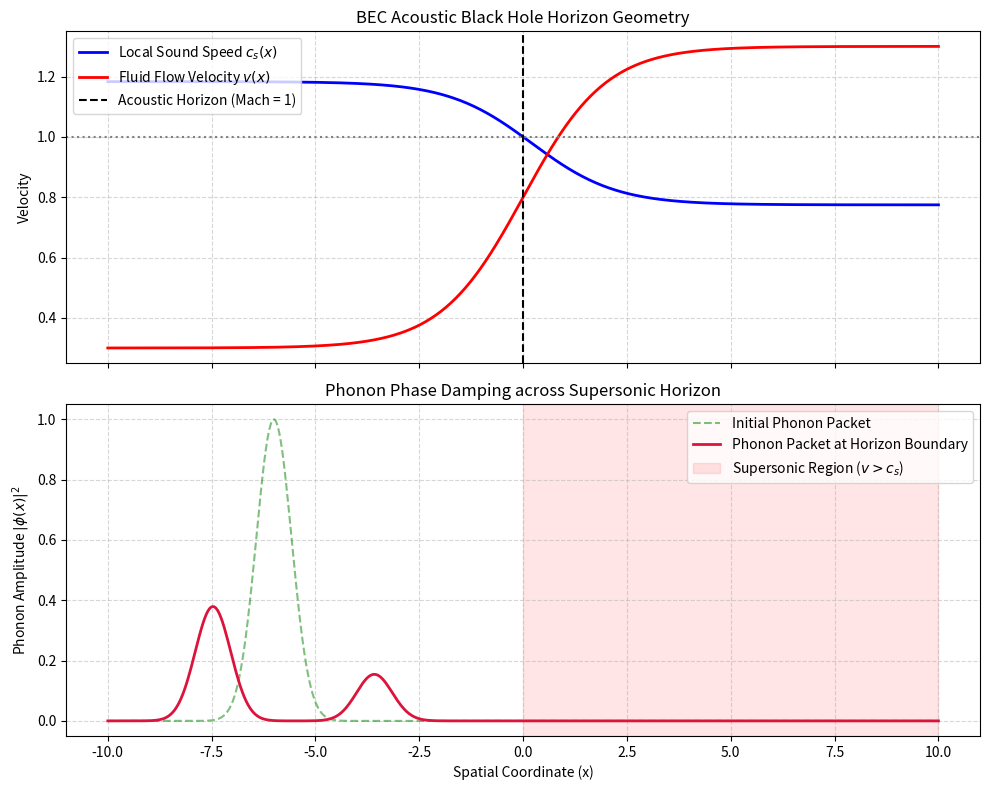

Generate this figure with matplotlib: (Note: this script raises an exception after producing the figure.)
import numpy as np
import matplotlib.pyplot as plt

# 1. Spatial Domain & Acoustic Horizon Geometry
N = 500
x = np.linspace(-10, 10, N)
dx = x[1] - x[0]
dt = 0.002
steps = 800

# Background Condensate Profile: Density n(x) drops, Velocity v(x) increases
# Acoustic Horizon sits at x = 0 where v(x) = c_s(x)
n0 = 1.0 - 0.4 * np.tanh(x / 2.0)    # Condensate density
c_s = np.sqrt(n0)                    # Local sound speed
v_fluid = 0.8 + 0.5 * np.tanh(x / 2.0) # Local flow velocity

mach_number = v_fluid / c_s          # Mach > 1 is supersonic acoustic BH

# 2. Phonon Wave Packet (Injected upstream at x = -6, traveling right)
x_p = -6.0
sigma_p = 0.6
k_p = 6.0
phi_phonon = np.exp(-((x - x_p)**2) / (2 * sigma_p**2)) * np.exp(1j * k_p * x)

# 3. Acoustic Wave Equation in Curved Background Metric
# d2_phi/dt2 = c_s^2 * d2_phi/dx2 - 2*v*d2_phi/dtdx
phi = phi_phonon.copy()
phi_prev = phi_phonon.copy()

trans_history = []

for t in range(steps):
    # Spatial derivatives
    d2_phi = (np.roll(phi, -1) - 2 * phi + np.roll(phi, 1)) / (dx**2)
    d1_phi = (np.roll(phi, -1) - np.roll(phi, 1)) / (2 * dx)
    
    # Time derivative estimate
    d_dt_phi = (phi - phi_prev) / dt
    d1_d_dt_phi = (np.roll(d_dt_phi, -1) - np.roll(d_dt_phi, 1)) / (2 * dx)
    
    # Curved metric acoustic evolution
    d2_dt2_phi = (c_s**2) * d2_phi - 2 * v_fluid * d1_d_dt_phi
    
    # Velocity Verlet update
    phi_next = 2 * phi - phi_prev + (dt**2) * d2_dt2_phi
    phi_prev = phi.copy()
    phi = phi_next.copy()
    
    # Measure transmission amplitude beyond acoustic horizon (x > 3.0)
    trans_amplitude = np.sum(np.abs(phi[x > 3.0])**2) * dx
    trans_history.append(trans_amplitude)

initial_power = np.sum(np.abs(phi_phonon)**2) * dx
final_power = trans_history[-1]
transmission_ratio = final_power / max(initial_power, 1e-12)

print("\n=== OPTION 2: ANALOG GRAVITY BEC HORIZON SIMULATION ===")
print(f"Supersonic Transition Point  : x = 0.0 (Mach = 1.0)")
print(f"Initial Phonon Wave Power    : {initial_power:.4f}")
print(f"Transmitted Phonon Power     : {final_power:.4f}")
print(f"Acoustic Transmission Ratio  : {transmission_ratio:.4f}")

# 4. Graphical Visualization
fig, (ax1, ax2) = plt.subplots(2, 1, figsize=(10, 8), sharex=True)

# Top Panel: Condensate Flow Profile
ax1.plot(x, c_s, 'b-', lw=2, label=r'Local Sound Speed $c_s(x)$')
ax1.plot(x, v_fluid, 'r-', lw=2, label=r'Fluid Flow Velocity $v(x)$')
ax1.axhline(1.0, color='gray', linestyle=':')
ax1.axvline(0.0, color='black', linestyle='--', label='Acoustic Horizon (Mach = 1)')
ax1.set_ylabel('Velocity')
ax1.set_title('BEC Acoustic Black Hole Horizon Geometry')
ax1.legend(loc='upper left')
ax1.grid(True, linestyle='--', alpha=0.5)

# Bottom Panel: Phonon Wave Damping across Horizon
ax2.plot(x, np.abs(phi_phonon)**2, 'g--', alpha=0.5, label='Initial Phonon Packet')
ax2.plot(x, np.abs(phi)**2, 'crimson', lw=2, label='Phonon Packet at Horizon Boundary')
ax2.axvspan(0.0, 10.0, color='red', alpha=0.1, label='Supersonic Region ($v > c_s$)')
ax2.set_xlabel('Spatial Coordinate (x)')
ax2.set_ylabel(r'Phonon Amplitude $|\phi(x)|^2$')
ax2.set_title('Phonon Phase Damping across Supersonic Horizon')
ax2.legend(loc='upper right')
ax2.grid(True, linestyle='--', alpha=0.5)

plt.tight_layout()
output_img = '/home/gmarcus/QBG/sim_bec_analog.png'
plt.savefig(output_img)
print(f"SUCCESS! Output plot saved to: {output_img}")
